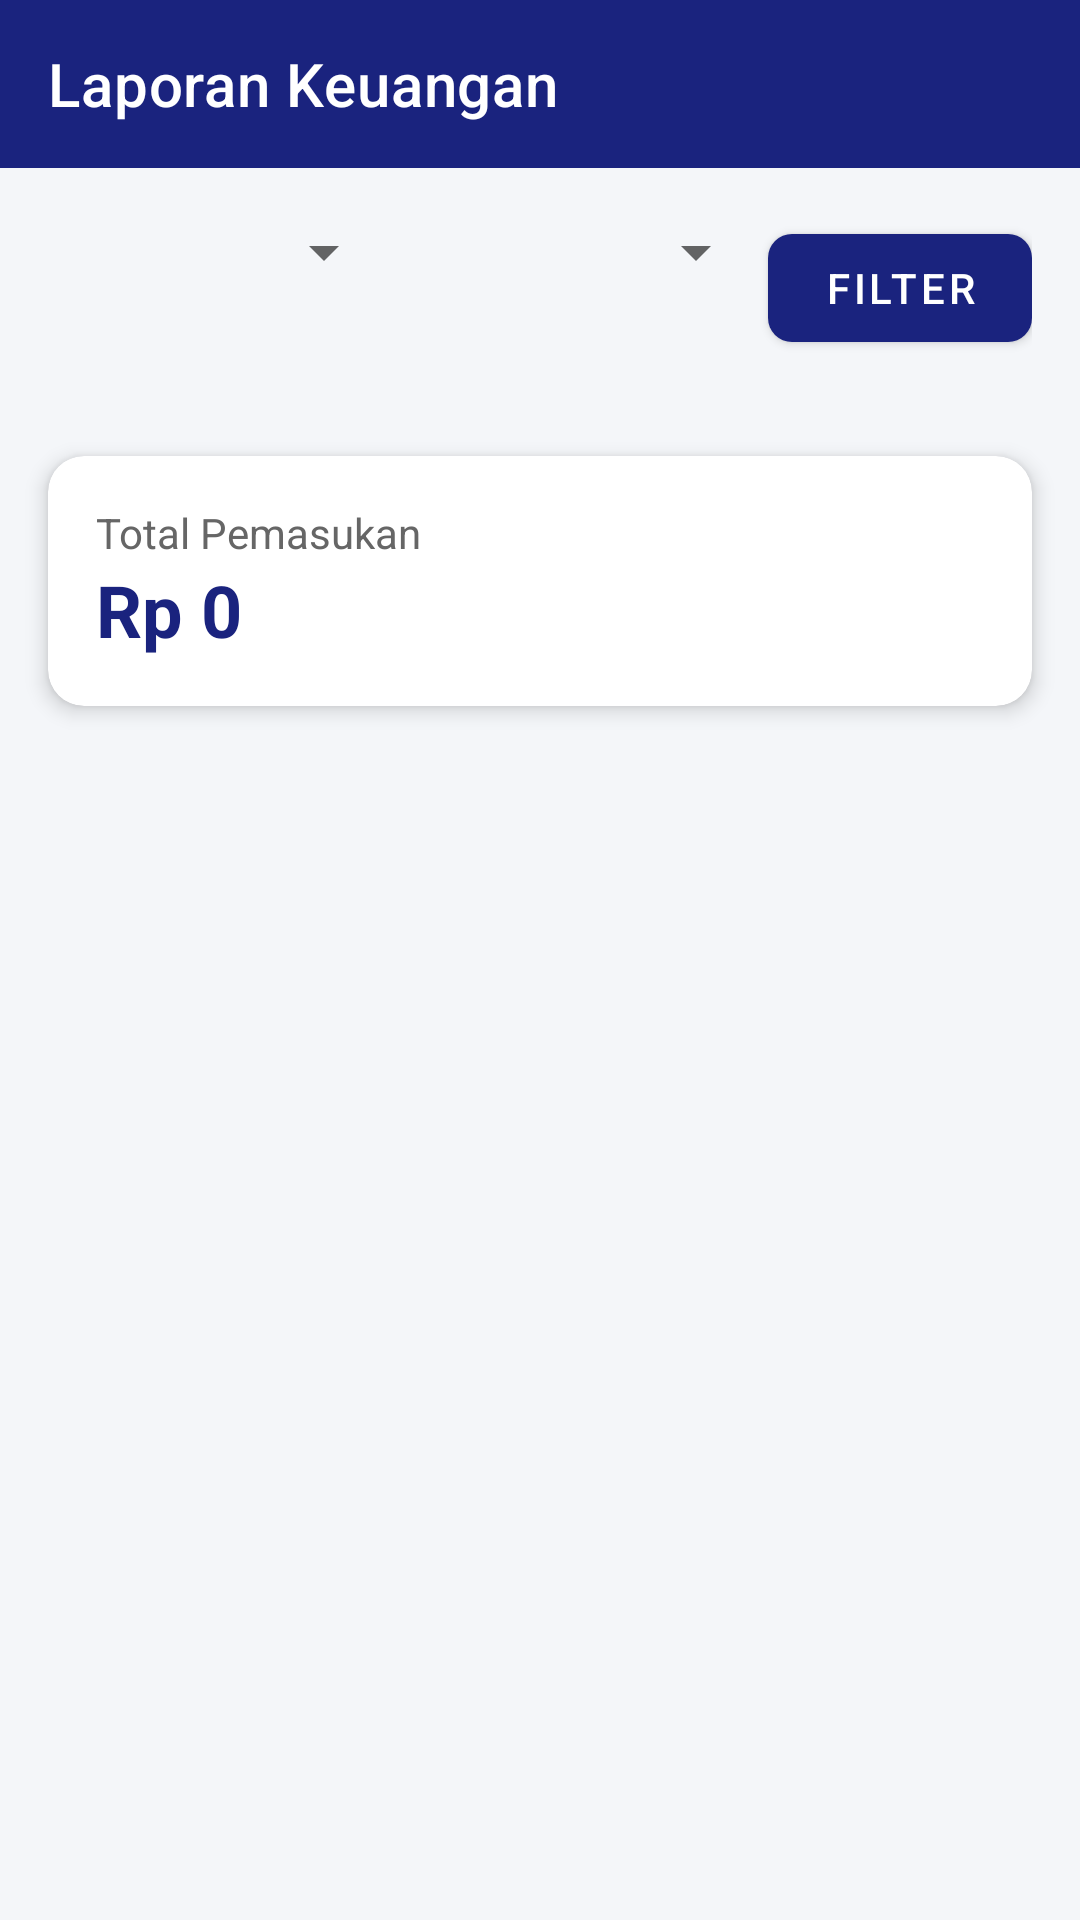

Write the Android layout XML for this screen, with the resource values it uses.
<!-- AndroidManifest.xml: application theme Theme.Aplikasi_Asrama -->
<!-- res/layout/activity_laporan.xml -->
<?xml version="1.0" encoding="utf-8"?>
<LinearLayout xmlns:android="http://schemas.android.com/apk/res/android"
    xmlns:app="http://schemas.android.com/apk/res-auto"
    android:layout_width="match_parent"
    android:layout_height="match_parent"
    android:orientation="vertical"
    android:background="#F4F6F9">

    <androidx.appcompat.widget.Toolbar
        android:id="@+id/toolbar"
        android:layout_width="match_parent"
        android:layout_height="?attr/actionBarSize"
        android:background="#1A237E"
        app:titleTextColor="#FFFFFF"
        app:title="Laporan Keuangan" />

    <LinearLayout
        android:layout_width="match_parent"
        android:layout_height="wrap_content"
        android:orientation="horizontal"
        android:padding="16dp">

        <com.google.android.material.textfield.TextInputLayout
            android:layout_width="0dp"
            android:layout_height="wrap_content"
            android:layout_weight="1"
            android:layout_marginEnd="8dp"
            android:hint="Tahun"
            style="@style/Widget.MaterialComponents.TextInputLayout.OutlinedBox">

            <Spinner
                android:id="@+id/spinnerTahun"
                android:layout_width="match_parent"
                android:layout_height="wrap_content" />
        </com.google.android.material.textfield.TextInputLayout>

        <com.google.android.material.textfield.TextInputLayout
            android:layout_width="0dp"
            android:layout_height="wrap_content"
            android:layout_weight="1"
            android:hint="Bulan"
            style="@style/Widget.MaterialComponents.TextInputLayout.OutlinedBox">

            <Spinner
                android:id="@+id/spinnerBulan"
                android:layout_width="match_parent"
                android:layout_height="wrap_content" />
        </com.google.android.material.textfield.TextInputLayout>

        <com.google.android.material.button.MaterialButton
            android:id="@+id/btnFilter"
            android:layout_width="wrap_content"
            android:layout_height="wrap_content"
            android:text="Filter"
            app:backgroundTint="#1A237E"
            app:cornerRadius="8dp" />
    </LinearLayout>

    <androidx.cardview.widget.CardView
        android:layout_width="match_parent"
        android:layout_height="wrap_content"
        android:layout_margin="16dp"
        app:cardCornerRadius="12dp"
        app:cardElevation="4dp">

        <LinearLayout
            android:layout_width="match_parent"
            android:layout_height="wrap_content"
            android:orientation="vertical"
            android:padding="16dp">

            <TextView
                android:layout_width="match_parent"
                android:layout_height="wrap_content"
                android:text="Total Pemasukan"
                android:textSize="14sp"
                android:textColor="#666666" />

            <TextView
                android:id="@+id/tvTotal"
                android:layout_width="match_parent"
                android:layout_height="wrap_content"
                android:text="Rp 0"
                android:textSize="24sp"
                android:textStyle="bold"
                android:textColor="#1A237E" />

        </LinearLayout>
    </androidx.cardview.widget.CardView>

    <androidx.recyclerview.widget.RecyclerView
        android:id="@+id/rvLaporan"
        android:layout_width="match_parent"
        android:layout_height="0dp"
        android:layout_weight="1"
        android:padding="8dp"
        android:clipToPadding="false" />

    <TextView
        android:id="@+id/tvKosong"
        android:layout_width="match_parent"
        android:layout_height="match_parent"
        android:gravity="center"
        android:text="Tidak ada data pembayaran"
        android:visibility="gone" />

    <ProgressBar
        android:id="@+id/progressBar"
        android:layout_width="wrap_content"
        android:layout_height="wrap_content"
        android:layout_gravity="center"
        android:visibility="gone" />
</LinearLayout>
<!-- resources referenced by this layout -->
<resources>
  <style name="Theme.Aplikasi_Asrama" parent="Theme.MaterialComponents.Light.NoActionBar">
          <item name="colorPrimary">#1E293B</item>
          <item name="colorPrimaryVariant">#0F172A</item>
          <item name="colorOnPrimary">#FFFFFF</item>
          <item name="colorSecondary">#4F46E5</item>
          <item name="colorSecondaryVariant">#7C3AED</item>
          <item name="colorOnSecondary">#FFFFFF</item>
  
          
          <item name="colorError">#DC2626</item>
  
          
          <item name="android:statusBarColor">?attr/colorPrimaryVariant</item>
          <item name="android:windowLightStatusBar">false</item>
  
          
          <item name="android:windowBackground">#F8F9FA</item>
  
          
          <item name="chipStyle">@style/Widget.MaterialComponents.Chip.Action</item>
          <item name="textInputStyle">@style/Widget.MaterialComponents.TextInputLayout.OutlinedBox</item>
  
          
          <item name="colorSurface">#FFFFFF</item>
          <item name="colorOnSurface">#1E293B</item>
  
      </style>
</resources>
